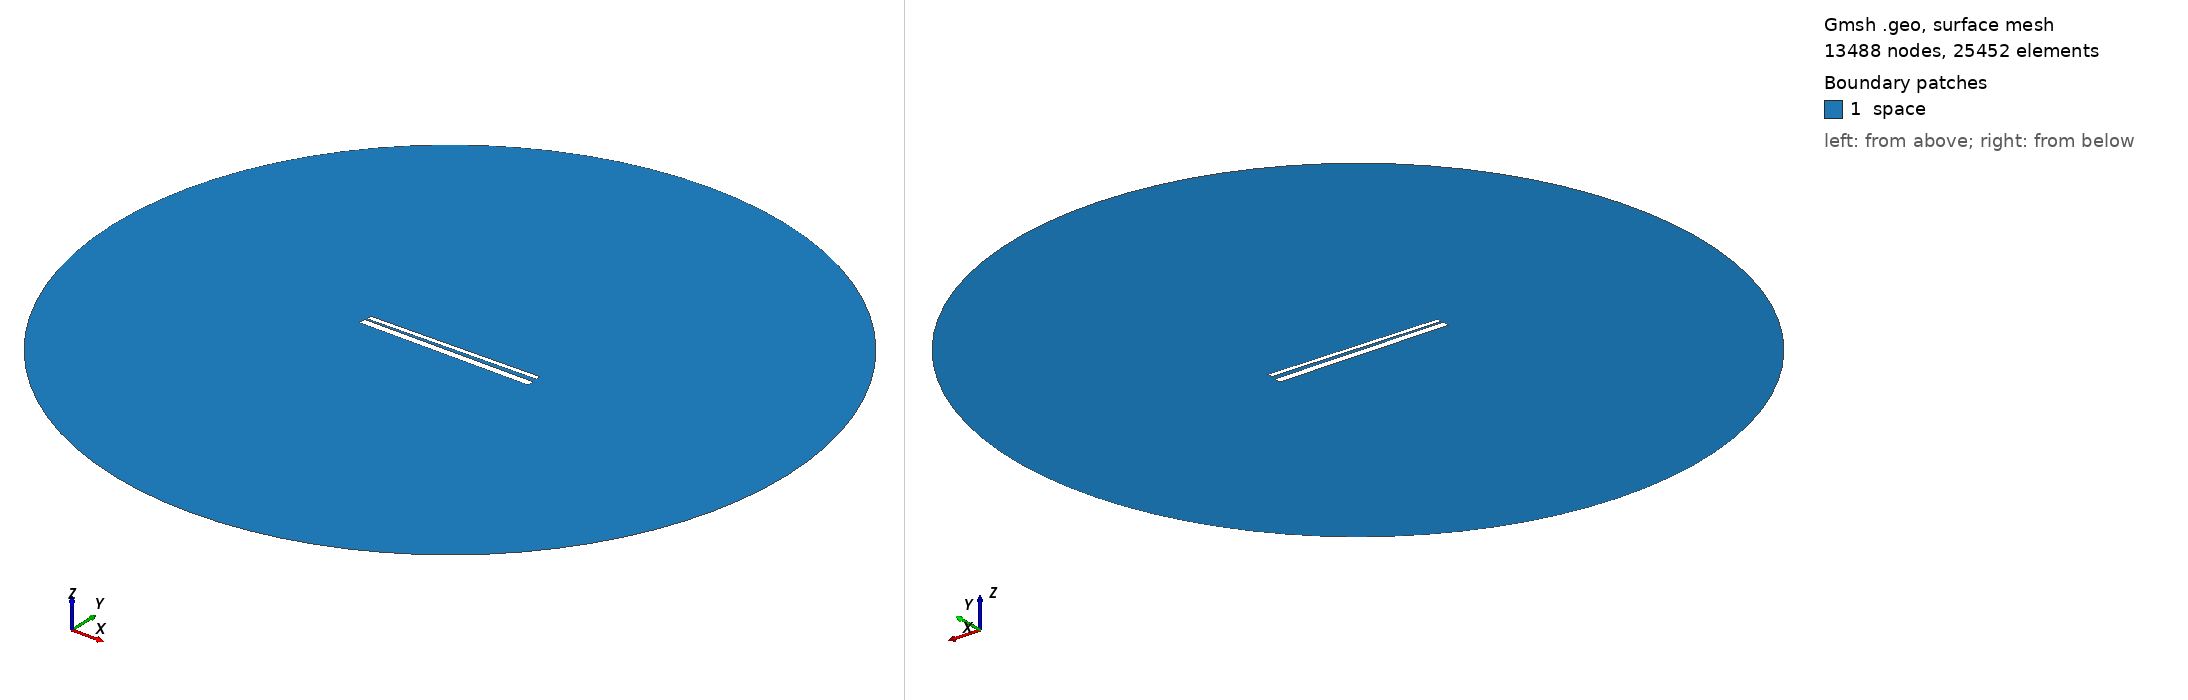

Gmsh geometry script, surface-meshed: 13488 nodes, 25452 surface elements. Boundary patches (legend numbers): 1 space. Left view from above one corner, right view from below the opposite corner. Legend entries are the model's physical surfaces. The drawing asked Gmsh for element sizes between 1% and 20% of the model's largest extent; the script's own settings can give other sizes.

=== 711.geo (drawn) ===
// Set the geometry kernel
SetFactory("OpenCASCADE");

//---------------------------------------
// Rectangles
//---------------------------------------

// Rectangle 1 (top)
Point(1) = {-49.51111111111111, 1.2944444444444443, 0, 1.0};
Point(2) = {49.51111111111111, 1.2944444444444443, 0, 1.0};
Point(3) = {49.51111111111111, 4.316666666666666, 0, 1.0};
Point(4) = {-49.51111111111111, 4.316666666666666, 0, 1.0};

Line(1) = {1, 2};
Line(2) = {2, 3};
Line(3) = {3, 4};
Line(4) = {4, 1};

Line Loop(1) = {1, 2, 3, 4};
Plane Surface(1) = {1};

Rotate { {0, 0, 1}, {0,  0.8055555555555556,  0}, 0.017 } {
  Surface{1};
}

// Rectangle 2 (bottom)
Point(5) = {-50,-0.8055555555555556, 0, 1.0};
Point(6) = { 50,-0.8055555555555556, 0, 1.0};
Point(7) = { 50,-4.805555555555555, 0, 1.0};
Point(8) = {-50,-4.805555555555555, 0, 1.0};

Line(5) = {5, 6};
Line(6) = {6, 7};
Line(7) = {7, 8};
Line(8) = {8, 5};

Line Loop(2) = {5, 6, 7, 8};
Plane Surface(2) = {2}; 


//---------------------------------------
// Circle
//---------------------------------------

// Define points
Point(9) = {0, 0, 0};        // Center
Point(10) = {200, 0, 0};     // Start point
Point(11) = {0, 200, 0};     // 90 degrees
Point(12) = {-200, 0, 0};    // 180 degrees
Point(13) = {0, -200, 0};    // 270 degrees

// Define circle arcs (each needs start, center, end)
Circle(9) = {10, 9, 11};
Circle(10) = {11, 9, 12};
Circle(11) = {12, 9, 13};
Circle(12) = {13, 9, 10};

// Define curve loop and surface if needed
Curve Loop(3) = {9, 10, 11, 12};
Surface(3) = {3};

// Subtract Rectangles from Circle
BooleanDifference{ Surface{3}; Delete; }{ Surface{1}; Surface{2}; Delete; }

//---------------------------------------
// Transfinite Lines and Surface
//---------------------------------------
r = 7;
Transfinite Line {1, 3} = 50*r Using Progression 1;
Transfinite Line {2, 4} = 2*r Using Progression 1;
Transfinite Line {5, 7} = 50*r Using Progression 1;
Transfinite Line {6, 8} = 2*r Using Progression 1;
Transfinite Line {9, 10, 11, 12} = 20 Using Progression 1;

//---------------------------------------
// Define Physical Groups
//---------------------------------------                

//--- Physical Curves
// Physical groups for boundaries
Physical Line("force_segment", 10) = {1};
Physical Line("upper_plate", 11) = {2, 3, 4};
Physical Line("lower_plate", 12) = {5, 6, 7, 8};
Physical Line("boundary", 20) = {9, 10, 11, 12};

//--- Physical Surfaces
Physical Surface("space", 30) = {3};

//---------------------------------------
// 6. Generate the Mesh
//---------------------------------------
Mesh 2;  // 2D mesh generation
